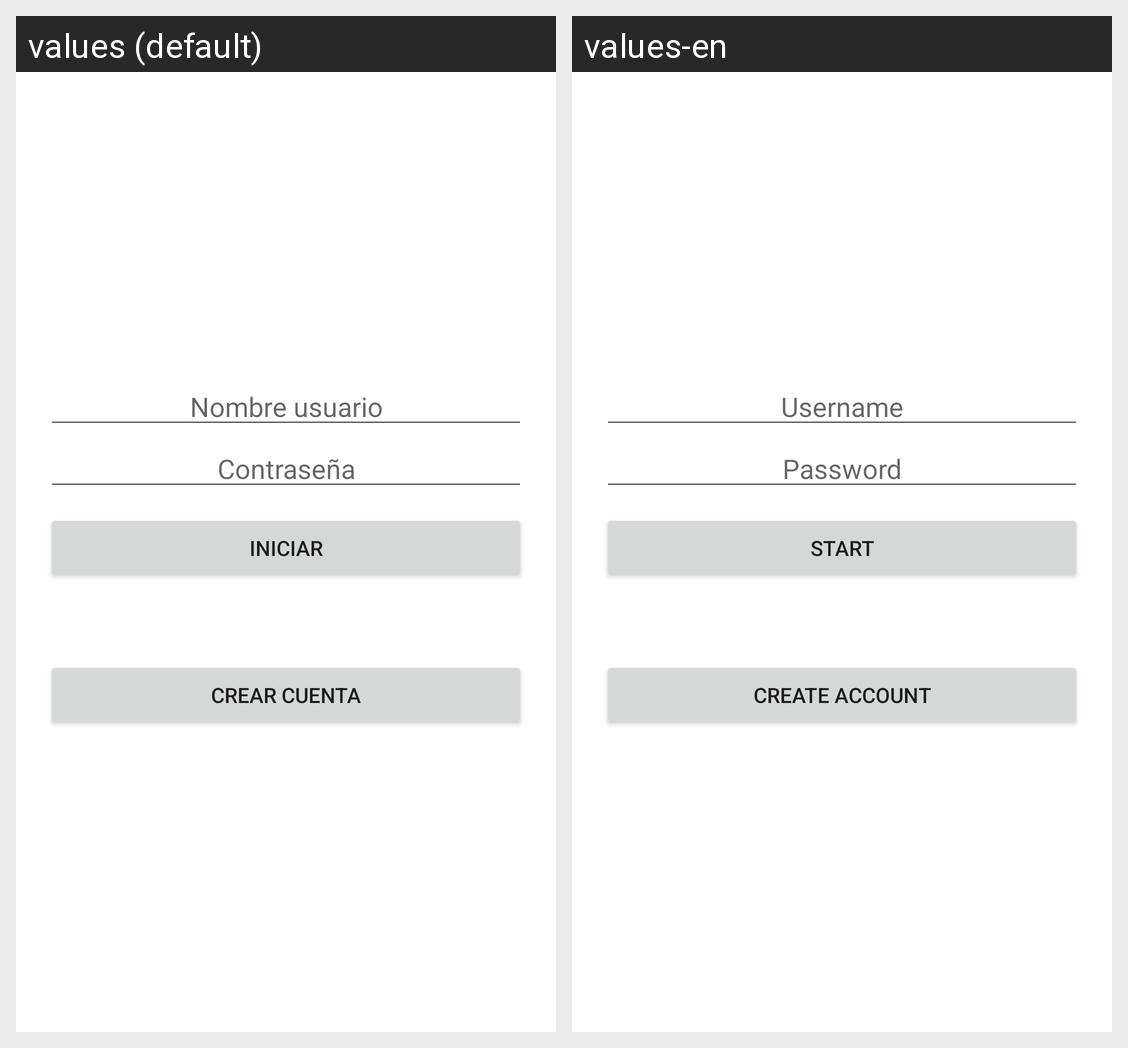

This grid shows one Android layout under two languages. Give, for every string resource on the screen, its name, the default text and each shown locale's text.
Android screen res/layout/activity_registrarse.xml rendered under 2 locales, left to right: values (default), values-en. Device: Nexus 5 (rendered at 1080×1920; each locale shown at half size, 540×960, under a caption strip naming it); theme Theme.DescubreOmetepe.
Strings drawn on this screen, with the default value and each locale's value (text and hints the layout hard-codes, and strings that could not be matched under every locale, appear in the picture but are not listed):

nombre_usuario
  values: Nombre usuario
  values-en: Username

contrasena
  values: Contraseña
  values-en: Password

iniciar
  values: Iniciar
  values-en: Start

crear_cuenta
  values: Crear cuenta
  values-en: Create Account
